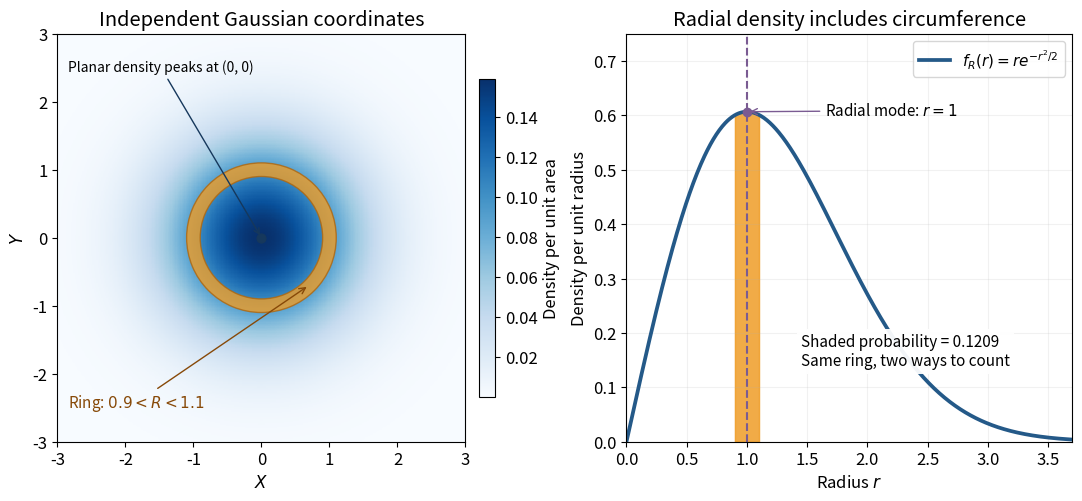

Write Python code to recreate this figure. (Note: this script raises an exception after producing the figure.)
"""Original Gaussian-plane versus radial-density diagram; output PNG to cwd."""
from pathlib import Path
import numpy as np
import matplotlib
matplotlib.use('Agg')
import matplotlib.pyplot as plt
from matplotlib.patches import Wedge


def main():
    plt.rcParams.update({'font.size':12,'figure.facecolor':'white','axes.facecolor':'white'})
    fig,(ax,bx)=plt.subplots(1,2,figsize=(10.8,4.9),layout='constrained')
    grid=np.linspace(-3,3,321)
    xx,yy=np.meshgrid(grid,grid)
    joint=np.exp(-(xx*xx+yy*yy)/2)/(2*np.pi)
    im=ax.pcolormesh(xx,yy,joint,shading='auto',cmap='Blues',rasterized=True)
    fig.colorbar(im,ax=ax,shrink=.78,pad=.02,label='Density per unit area')
    ax.add_patch(Wedge((0,0),1.1,0,360,width=.2,fc='#ef9d27',ec='#af660d',alpha=.8))
    ax.scatter([0],[0],s=40,color='#16385c',zorder=5)
    ax.annotate('Planar density peaks at (0, 0)',(0,0),xytext=(-2.85,2.45),fontsize=10,
                arrowprops={'arrowstyle':'->','color':'#16385c'})
    ax.annotate(r'Ring: $0.9<R<1.1$',(.7,-.7),xytext=(-2.85,-2.5),fontsize=11,
                arrowprops={'arrowstyle':'->','color':'#874908'},color='#874908')
    ax.set(xlabel=r'$X$',ylabel=r'$Y$',xlim=(-3,3),ylim=(-3,3),aspect='equal',title='Independent Gaussian coordinates')
    r=np.linspace(0,3.7,601);density=r*np.exp(-r*r/2)
    bx.plot(r,density,color='#245988',lw=2.7,label=r'$f_R(r)=r e^{-r^2/2}$')
    ring=np.linspace(.9,1.1,101)
    bx.fill_between(ring,0,ring*np.exp(-ring*ring/2),color='#ef9d27',alpha=.85)
    bx.axvline(1,color='#7a5b92',ls='--',lw=1.5)
    bx.scatter([1],[np.exp(-.5)],color='#7a5b92',zorder=5)
    bx.annotate(r'Radial mode: $r=1$',(1,np.exp(-.5)),xytext=(1.65,.60),
                arrowprops={'arrowstyle':'->','color':'#7a5b92'},fontsize=11)
    probability=np.exp(-.9**2/2)-np.exp(-1.1**2/2)
    bx.text(1.45,.14,f'Shaded probability = {probability:.4f}\nSame ring, two ways to count',fontsize=11,bbox={'fc':'white','ec':'none','alpha':.94,'pad':3})
    bx.set(xlim=(0,3.7),ylim=(0,.75),xlabel=r'Radius $r$',ylabel='Density per unit radius',
           title='Radial density includes circumference')
    bx.grid(alpha=.17);bx.legend(loc='upper right',fontsize=11)
    fig.savefig(Path(__file__).with_suffix('.png').name,dpi=120,facecolor='white')
    plt.close(fig)


if __name__=='__main__':main()
